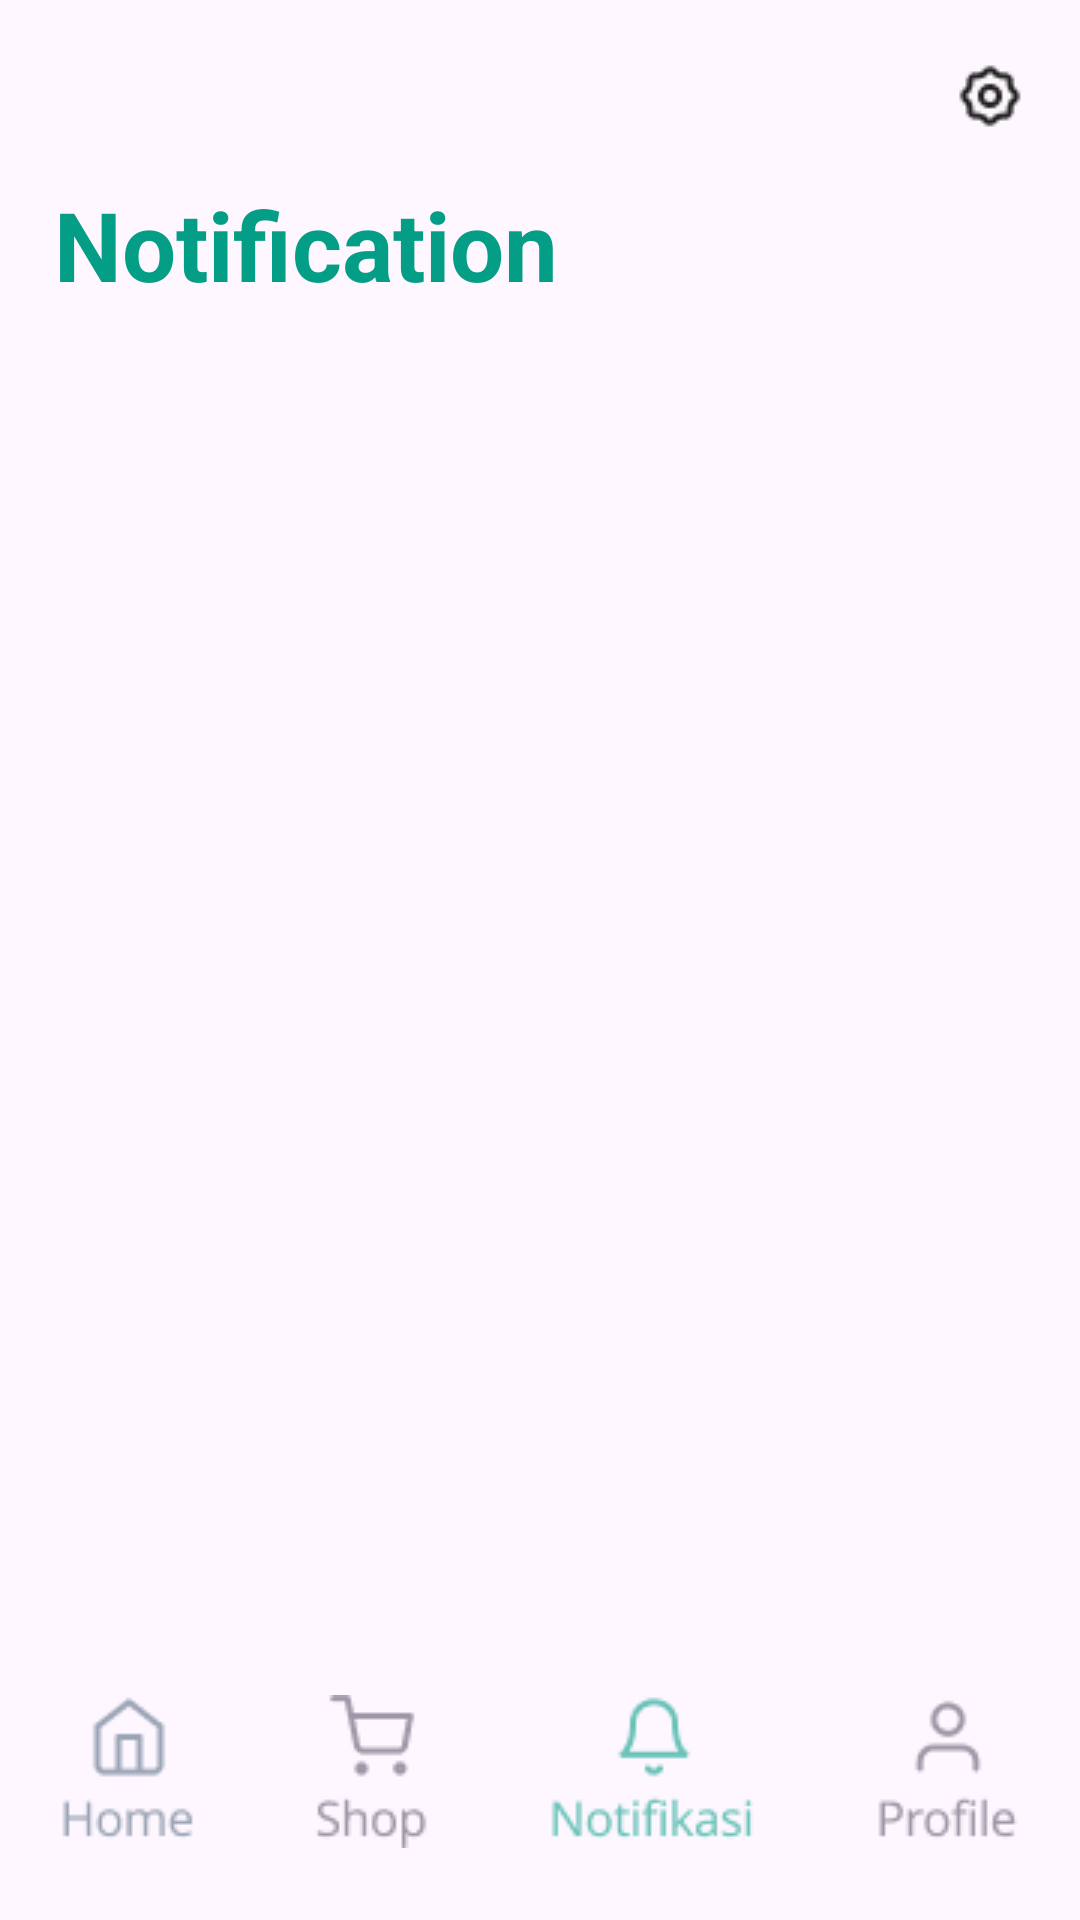

This screen was rendered from an Android layout file. Write that file and the resources it references.
<!-- AndroidManifest.xml: application theme Theme.RecobApp -->
<!-- res/layout/activity_notification.xml -->
<?xml version="1.0" encoding="utf-8"?>
<androidx.coordinatorlayout.widget.CoordinatorLayout xmlns:android="http://schemas.android.com/apk/res/android"
    xmlns:app="http://schemas.android.com/apk/res-auto"
    xmlns:tools="http://schemas.android.com/tools"
    android:layout_width="match_parent"
    android:layout_height="match_parent"
    tools:context=".ui.bottomnav.notification.NotificationActivity">

    <androidx.constraintlayout.widget.ConstraintLayout
        android:layout_width="match_parent"
        android:layout_height="wrap_content">

        
        <ImageView
            android:id="@+id/ivIcSetting"
            android:layout_width="wrap_content"
            android:layout_height="wrap_content"
            android:src="@drawable/ic_settings"
            android:layout_marginTop="20dp"
            app:layout_constraintEnd_toStartOf="@id/guideline1b"
            app:layout_constraintTop_toTopOf="parent"/>

        <TextView
            android:id="@+id/tvShop"
            android:layout_width="wrap_content"
            android:layout_height="wrap_content"
            android:text="Notification"
            android:textStyle="bold"
            android:textColor="@color/sage"
            android:textSize="32sp"
            android:layout_marginTop="16dp"
            app:layout_constraintTop_toBottomOf="@+id/ivIcSetting"
            app:layout_constraintStart_toEndOf="@+id/guideline1a"/>

        
        <androidx.constraintlayout.widget.Guideline
            android:id="@+id/guideline1a"
            android:layout_width="wrap_content"
            android:layout_height="wrap_content"
            android:orientation="vertical"
            app:layout_constraintGuide_percent="0.05" />

        <androidx.constraintlayout.widget.Guideline
            android:id="@+id/guideline1b"
            android:layout_width="wrap_content"
            android:layout_height="wrap_content"
            android:orientation="vertical"
            app:layout_constraintGuide_percent="0.95" />

    </androidx.constraintlayout.widget.ConstraintLayout>

    <androidx.constraintlayout.widget.ConstraintLayout
        android:id="@+id/stickyBottomMenu"
        android:layout_width="match_parent"
        android:layout_height="wrap_content"
        android:layout_gravity="bottom">

        <include
            android:id="@+id/bottomMenu"
            layout="@layout/custom_bottom_appbar_notification"/>
    </androidx.constraintlayout.widget.ConstraintLayout>

</androidx.coordinatorlayout.widget.CoordinatorLayout>
<!-- res/layout/custom_bottom_appbar_notification.xml (included above) -->
<?xml version="1.0" encoding="utf-8"?>
<LinearLayout xmlns:android="http://schemas.android.com/apk/res/android"
    xmlns:app="http://schemas.android.com/apk/res-auto"
    android:layout_width="match_parent"
    android:layout_height="75dp"
    android:gravity="center_horizontal"
    android:paddingBottom="20dp">

    <ImageView
        android:id="@+id/menu_home"
        android:layout_width="wrap_content"
        android:layout_height="wrap_content"
        android:src="@drawable/ic_home"
        app:tint="@color/grey" />

    <ImageView
        android:id="@+id/menu_shop"
        android:layout_width="wrap_content"
        android:layout_height="wrap_content"
        android:layout_marginStart="40dp"
        android:src="@drawable/ic_shop"/>

    <ImageView
        android:id="@+id/menu_notice"
        android:layout_width="wrap_content"
        android:layout_height="wrap_content"
        android:layout_marginStart="40dp"
        android:src="@drawable/ic_notice"
        app:tint="@color/sage" />

    <ImageView
        android:id="@+id/menu_profile"
        android:layout_width="wrap_content"
        android:layout_height="wrap_content"
        android:layout_marginStart="40dp"
        android:src="@drawable/ic_profile"/>

</LinearLayout>
<!-- resources referenced by this layout -->
<resources>
  <color name="grey">#9BA4B5</color>
  <color name="sage">#049E87</color>
  <!-- drawable ic_home: png bitmap (drawable, 1202 bytes) -->
  <!-- drawable ic_notice: png bitmap (drawable, 1837 bytes) -->
  <!-- drawable ic_profile: png bitmap (drawable, 1439 bytes) -->
  <!-- drawable ic_settings: png bitmap (drawable, 636 bytes) -->
  <!-- drawable ic_shop: png bitmap (drawable, 1382 bytes) -->
  <style name="Theme.RecobApp" parent="Base.Theme.RecobApp" />
  <style name="Base.Theme.RecobApp" parent="Theme.Material3.DayNight.NoActionBar">
          
          
          <item name="colorPrimary">@color/sage</item>
  
          
          <item name="colorSecondary">@color/sage_dark</item>
  
          
      </style>
  <color name="sage_dark">#046357</color>
</resources>
